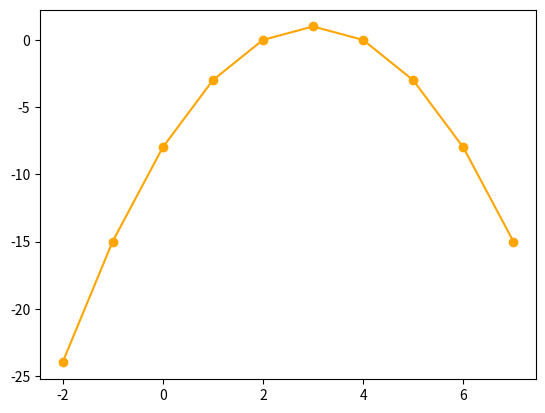

This chart was generated by the following Python code: (Note: this script raises an exception after producing the figure.)
# -*- coding: utf-8 -*-
"""
Created on Fri Nov 25 11:11:46 2022

[redacted]
"""


import math
from matplotlib import pyplot as plt

def equacao_2ºgrau(a, b, c):
    delta = pow(b, 2) - 4*a*c
    if delta < 0:
        return "raiz negativa, solução é imaginária"
    else:
        raiz_delta = math.sqrt(delta)
        x1 =( b + raiz_delta)/2*a
        x2 = (-b - raiz_delta)/2*a
        resultado = x1, x2 #raizes armazenadas em uma tupla
        return resultado

def parábola (a, b, c):
    y = []
    for x in range (-2, 8):
        y.append(a*pow(x,2) + b*x +c)
    x = [x for x in range (-2, 8)]
    
    #Cria um gráfico de linha, y -> ordenadas, x -> abscissas
    plt.plot(x, y, color = 'orange', marker = 'o', linestyle = 'solid')
    
    #Cria as linhas da grade
    plt.grid(b = None, which = 'major', axis = 'both')
    
    #Estabelece os limites inferior e superior do eixo y
    plt.ylim(-10, 3)
    
    #Título do gráfico
    plt.title("Equação do 2º Grau -> função quadrática")
    
    #Comentário no eixo X
    plt.xlabel("eixo x -> abscissas")
    
     #Comentário no eixo Y
    plt.ylabel("eixo y -> ordenadas")
    
    #Controi gráfico
    plt.show()
    
#raizes_equação = tupla com 2 elementos

raízes_equação = equacao_2ºgrau(-1, 6, -8)
print ("REsultado da Equação do 2º Grau: ")
print("x1 = ", raízes_equação[0])
print("x2 = ", raízes_equação[1])
parábola(-1, 6, -8)